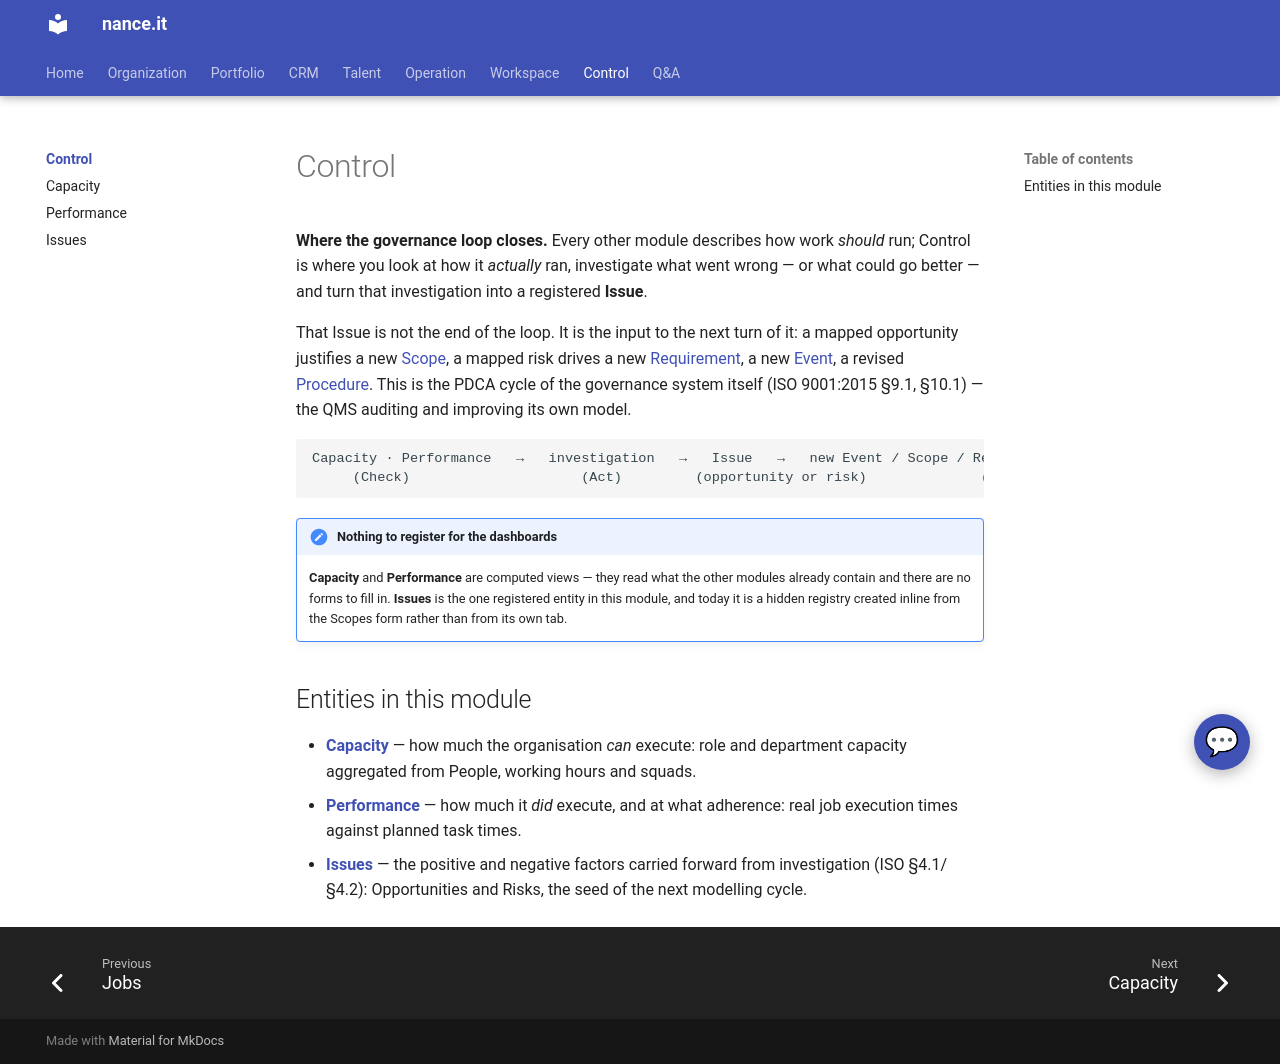

repository: Neun-Design/Nance · page: control/index.html · generator: mkdocs

---
title: "Control"
audience: stakeholder
purpose: "The governance PDCA module: monitor execution, investigate process and procedure problems, and register the risks and opportunities that come out of them"
---

# Control

**Where the governance loop closes.** Every other module describes how work *should* run;
Control is where you look at how it *actually* ran, investigate what went wrong — or what
could go better — and turn that investigation into a registered **Issue**.

That Issue is not the end of the loop. It is the input to the next turn of it: a mapped
opportunity justifies a new [Scope](../portfolio/scopes.md), a mapped risk drives a new
[Requirement](../operation/requirements.md), a new [Event](../portfolio/events.md), a
revised [Procedure](../operation/procedures.md). This is the PDCA cycle of the governance
system itself (ISO 9001:2015 §9.1, §10.1) — the QMS auditing and improving its own model.

```
Capacity · Performance   →   investigation   →   Issue   →   new Event / Scope / Requirement / Procedure
     (Check)                     (Act)         (opportunity or risk)              (Plan → Do)
```

!!! note "Nothing to register for the dashboards"
    **Capacity** and **Performance** are computed views — they read what the other modules
    already contain and there are no forms to fill in. **Issues** is the one registered
    entity in this module, and today it is a hidden registry created inline from the Scopes
    form rather than from its own tab.

## Entities in this module

- [**Capacity**](capacity.md) — how much the organisation *can* execute: role and department capacity aggregated from People, working hours and squads.
- [**Performance**](performance.md) — how much it *did* execute, and at what adherence: real job execution times against planned task times.
- [**Issues**](issues.md) — the positive and negative factors carried forward from investigation (ISO §4.1/§4.2): Opportunities and Risks, the seed of the next modelling cycle.
